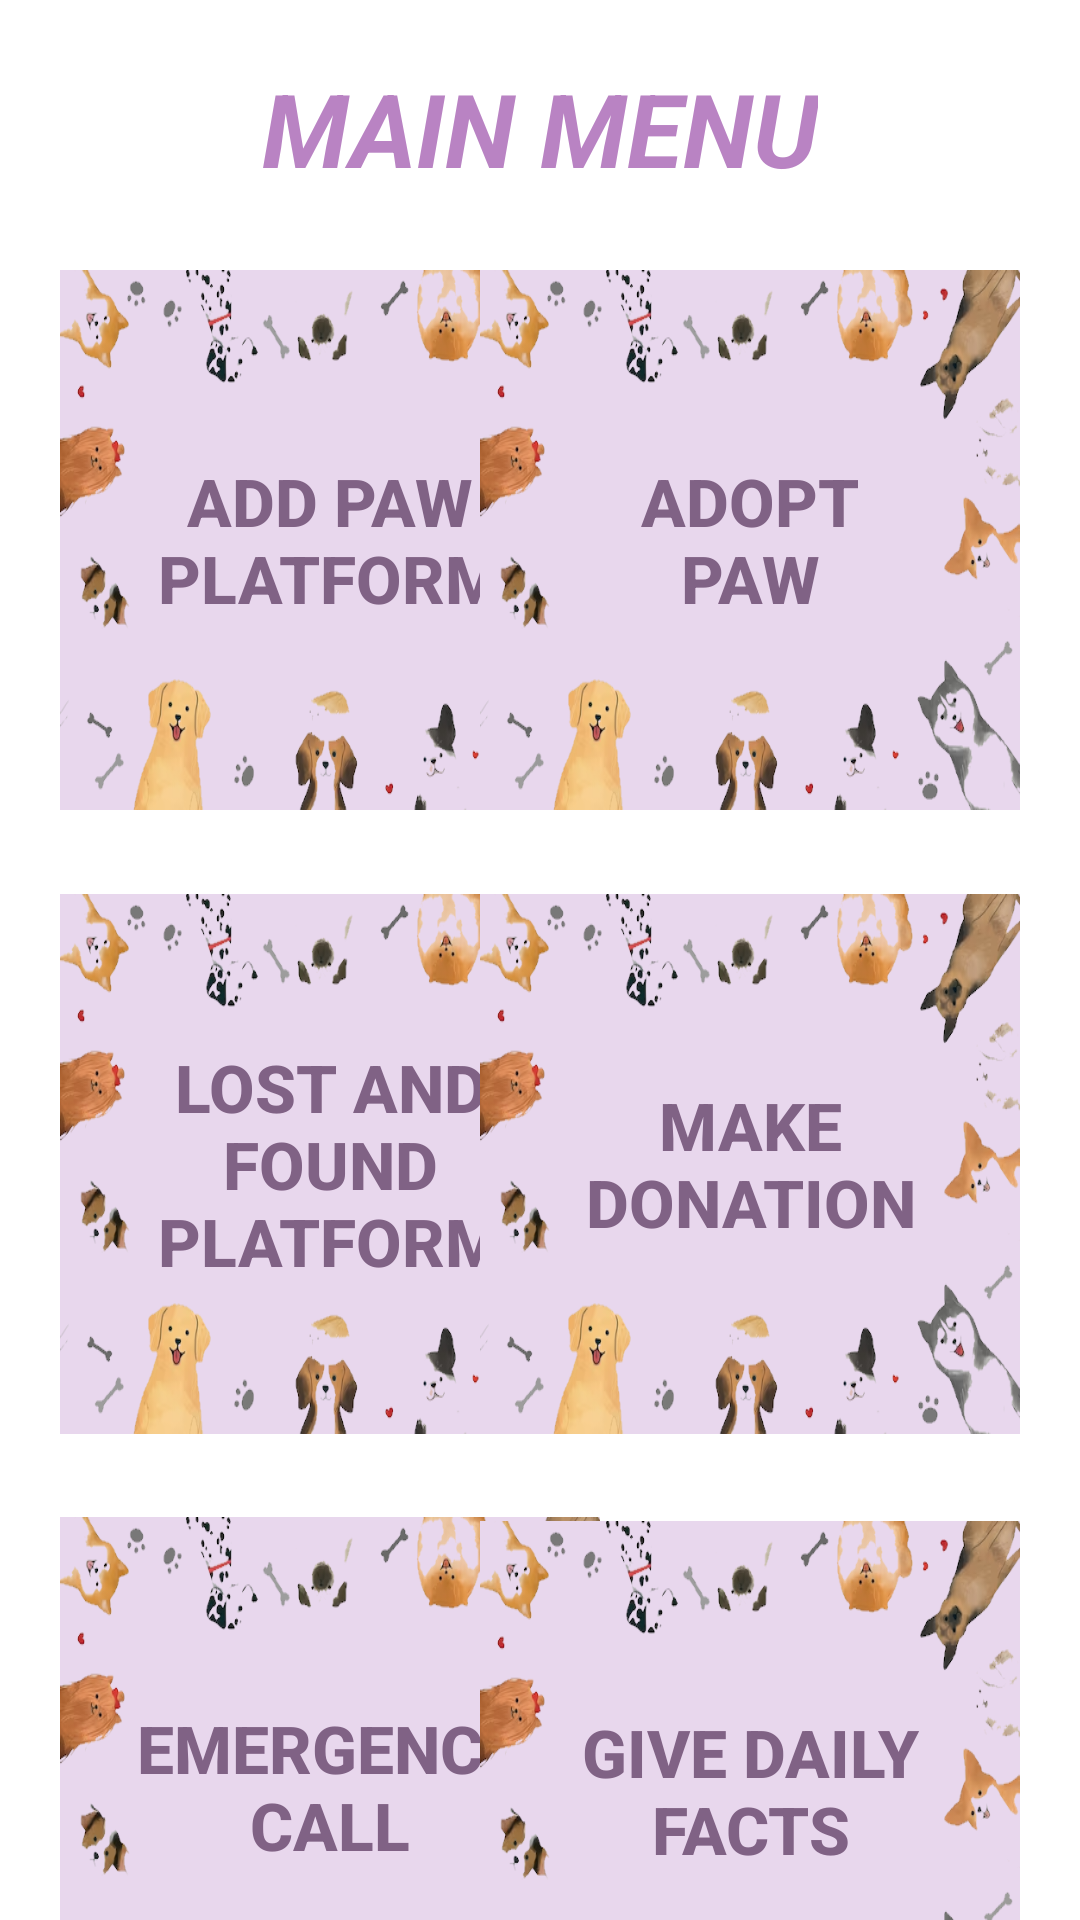

The Android layout XML behind this screen, and the referenced resources:
<!-- AndroidManifest.xml: application theme Theme.PawRescue -->
<!-- res/layout/fragment_main_menu.xml -->
<?xml version="1.0" encoding="utf-8"?>
<androidx.constraintlayout.widget.ConstraintLayout
    xmlns:android="http://schemas.android.com/apk/res/android"
    xmlns:app="http://schemas.android.com/apk/res-auto"
    xmlns:tools="http://schemas.android.com/tools"
    android:layout_width="match_parent"
    android:layout_height="match_parent"
    tools:context=".ui.main_menu.MainMenuFragment">

    <TextView
        android:id="@+id/textViewMainMenu"
        android:layout_width="wrap_content"
        android:layout_height="wrap_content"
        android:layout_marginTop="20dp"
        android:text="@string/menu"
        android:textColor="#B983C3"
        android:textSize="34sp"
        android:textStyle="bold|italic"
        app:layout_constraintBottom_toTopOf="@id/buttonAddPet"
        app:layout_constraintEnd_toEndOf="parent"
        app:layout_constraintHorizontal_bias="0.5"
        app:layout_constraintStart_toStartOf="parent"
        app:layout_constraintTop_toTopOf="parent"
        app:layout_constraintVertical_bias="0.0" />

    <androidx.appcompat.widget.AppCompatButton
        android:id="@+id/buttonAddPet"
        android:layout_width="180dp"
        android:layout_height="180dp"
        android:layout_marginStart="20dp"
        android:layout_marginTop="90dp"
        android:background="@drawable/btn_background"
        android:text="@string/addPet_btn1"
        android:textColor="#806285"
        android:textSize="22sp"
        android:textStyle="bold"
        app:layout_constraintEnd_toStartOf="@+id/buttonDisplayPet"
        app:layout_constraintHorizontal_bias="0.0"
        app:layout_constraintStart_toStartOf="parent"
        app:layout_constraintTop_toTopOf="parent" />

    <androidx.appcompat.widget.AppCompatButton
        android:id="@+id/buttonDisplayPet"
        android:layout_width="180dp"
        android:layout_height="180dp"
        android:layout_marginTop="90dp"
        android:layout_marginEnd="20dp"
        android:background="@drawable/btn_background"
        android:text="@string/displayPet_btn"
        android:textColor="#806285"
        android:textSize="22sp"
        android:textStyle="bold"
        app:layout_constraintEnd_toEndOf="parent"
        app:layout_constraintTop_toTopOf="parent" />

    <androidx.appcompat.widget.AppCompatButton
        android:id="@+id/btn_lost"
        android:layout_width="180dp"
        android:layout_height="180dp"
        android:layout_marginStart="20dp"
        android:layout_marginTop="28dp"
        android:background="@drawable/btn_background"
        android:text="@string/lost"
        android:textColor="#806285"
        android:textSize="22sp"
        android:textStyle="bold"
        app:layout_constraintEnd_toStartOf="@+id/btn_donate"
        app:layout_constraintHorizontal_bias="0.0"
        app:layout_constraintStart_toStartOf="parent"
        app:layout_constraintTop_toBottomOf="@id/buttonAddPet" />

    <androidx.appcompat.widget.AppCompatButton
        android:id="@+id/btn_donate"
        android:layout_width="180dp"
        android:layout_height="180dp"
        android:layout_marginTop="28dp"
        android:layout_marginEnd="20dp"
        android:background="@drawable/btn_background"
        android:text="@string/donation_btn"
        android:textColor="#806285"
        android:textSize="22sp"
        android:textStyle="bold"
        app:layout_constraintEnd_toEndOf="parent"
        app:layout_constraintTop_toBottomOf="@+id/buttonDisplayPet" />

    <androidx.appcompat.widget.AppCompatButton
        android:id="@+id/btn_emergency"
        android:layout_width="180dp"
        android:layout_height="180dp"
        android:layout_marginStart="20dp"
        android:layout_marginTop="30dp"
        android:background="@drawable/btn_background"
        android:text="@string/emergency_call"
        android:textColor="#806285"
        android:textSize="22sp"
        android:textStyle="bold"
        app:layout_constraintBottom_toBottomOf="parent"
        app:layout_constraintEnd_toStartOf="@+id/btn_fact"
        app:layout_constraintHorizontal_bias="0.0"
        app:layout_constraintStart_toStartOf="parent"
        app:layout_constraintTop_toBottomOf="@+id/btn_lost"
        app:layout_constraintVertical_bias="0.052" />

    <androidx.appcompat.widget.AppCompatButton
        android:id="@+id/btn_fact"
        android:layout_width="180dp"
        android:layout_height="180dp"
        android:layout_marginTop="30dp"
        android:layout_marginEnd="20dp"
        android:background="@drawable/btn_background"
        android:text="@string/fact"
        android:textColor="#806285"
        android:textSize="22sp"
        android:textStyle="bold"
        app:layout_constraintBottom_toBottomOf="parent"
        app:layout_constraintEnd_toEndOf="parent"
        app:layout_constraintTop_toBottomOf="@+id/btn_donate"
        app:layout_constraintVertical_bias="0.026" />


</androidx.constraintlayout.widget.ConstraintLayout>
<!-- resources referenced by this layout -->
<resources>
  <!-- drawable btn_background: png bitmap (drawable, 105177 bytes) -->
  <string name="addPet_btn1">ADD PAW\nPLATFORM</string>
  <string name="displayPet_btn">ADOPT\nPAW</string>
  <string name="donation_btn">MAKE\nDONATION</string>
  <string name="emergency_call">EMERGENCY\nCALL</string>
  <string name="fact">GIVE DAILY\nFACTS</string>
  <string name="lost">LOST AND\nFOUND\nPLATFORM</string>
  <string name="menu">MAIN MENU</string>
  <style name="Theme.PawRescue" parent="Theme.MaterialComponents.DayNight.DarkActionBar">
          
          <item name="colorPrimary">#B983C3</item>
          <item name="colorPrimaryVariant">#E2B9F1</item>
          <item name="colorOnPrimary">@color/white</item>
          
          <item name="colorSecondary">#673AB7</item>
          <item name="colorSecondaryVariant">#43963AB7</item>
          <item name="colorOnSecondary">@color/black</item>
          
          <item name="android:statusBarColor">?attr/colorPrimaryVariant</item>
          
      </style>
  <color name="white">#FFFFFFFF</color>
  <color name="black">#FF000000</color>
</resources>
